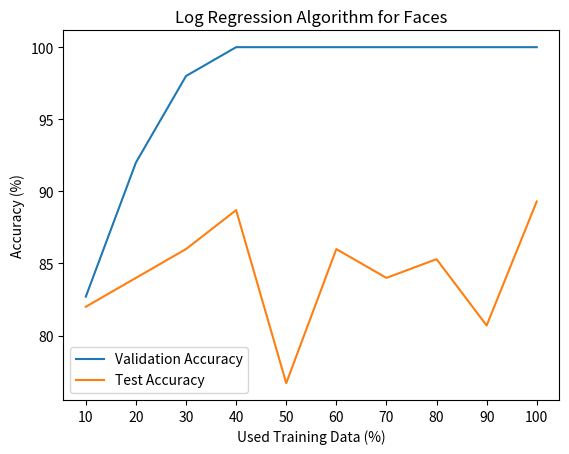

Write the Python code that produced this figure.
import matplotlib.pyplot as plt

trainPercetage = [10, 20, 30, 40, 50, 60, 70, 80, 90, 100] # training data percentage

# perceptron for digits
# time = [4.196268082, 8.464776993, 12.73568797, 16.91051579, 21.11814904, 25.38081312, 29.57767105, 33.99771786, 38.23259902, 42.25947809]
# validationAccuracy = [73.50, 77.50, 79.30, 77.00, 82.10, 82.60, 83.70, 81.70, 81.10, 82.00]
# testAccuracy = [68.60, 74.00, 76.50, 75.30, 78.90, 80.30, 80.20, 77.10, 80.10, 78.30]

# perceptron for faces
# time = [0.4639101028, 0.9323031902, 1.383772135, 1.823302746, 2.260907888, 2.689082861, 3.152004004, 3.552192688, 3.995384216, 4.417536974]
# validationAccuracy = [70.00, 84.70, 92.00, 96.00, 96.70, 99.30, 96.70, 94.70, 98.70, 98.00]
# testAccuracy = [60.70, 74.00, 75.30, 82.70, 80.00, 86.70, 81.30, 81.30, 84.00, 84.70]

# naive Bayes for digits
# time = [0.6341879368, 0.7790851593, 0.9930491447, 1.089653015, 1.25755024, 1.419877052, 1.591797829, 1.731026173, 1.897032976, 2.093582869]
# validationAccuracy = [74.8, 78.5, 79.5, 79.7, 80.9, 80.6, 81.1, 81.4, 81.9, 81.7]
# testAccuracy = [69.6, 72.9, 74.6, 74.9, 76.4, 76.4, 76.5, 77.4, 76.8, 77.4]

# naive Bayes for faces
# time = [2.709470987, 2.812730312, 2.863176823, 3.037161827, 3.035547972, 3.065768003, 3.175688028, 3.258857012, 3.296796799, 3.442404032]
# validationAccuracy = [64, 85.3, 96, 98, 97.3, 96, 96.7, 96, 94.7, 94]
# testAccuracy = [53.3, 82, 86, 86.7, 84.7, 86.7, 86.7, 88, 88.7, 88]

# log regression for digits

# log regression for faces
time = [0.9111790657, 1.257606268, 1.533348083, 1.682288885, 1.84480381, 1.851242065, 2.054958105, 2.483216047, 2.511002064, 2.666673899]
validationAccuracy = [82.7, 92, 98, 100, 100, 100, 100,	100, 100, 100]
testAccuracy = [82, 84, 86, 88.7, 76.7, 86, 84, 85.3, 80.7, 89.3]

# accuracy plot
plt.title("Log Regression Algorithm for Faces")
plt.xlabel("Used Training Data (%)")
plt.ylabel("Accuracy (%)")
plt.plot(trainPercetage, validationAccuracy,label="Validation Accuracy")
plt.plot(trainPercetage, testAccuracy, label="Test Accuracy")
plt.xticks(trainPercetage,trainPercetage)
plt.legend()
plt.show()

# time plot
# plt.title("Log Regression Algorithm for Faces")
# plt.xlabel("Used Training Data (%)")
# plt.ylabel("Training Time (sec)")
# plt.plot(trainPercetage, time)
# plt.xticks(trainPercetage,trainPercetage)
# plt.legend()
# plt.show()